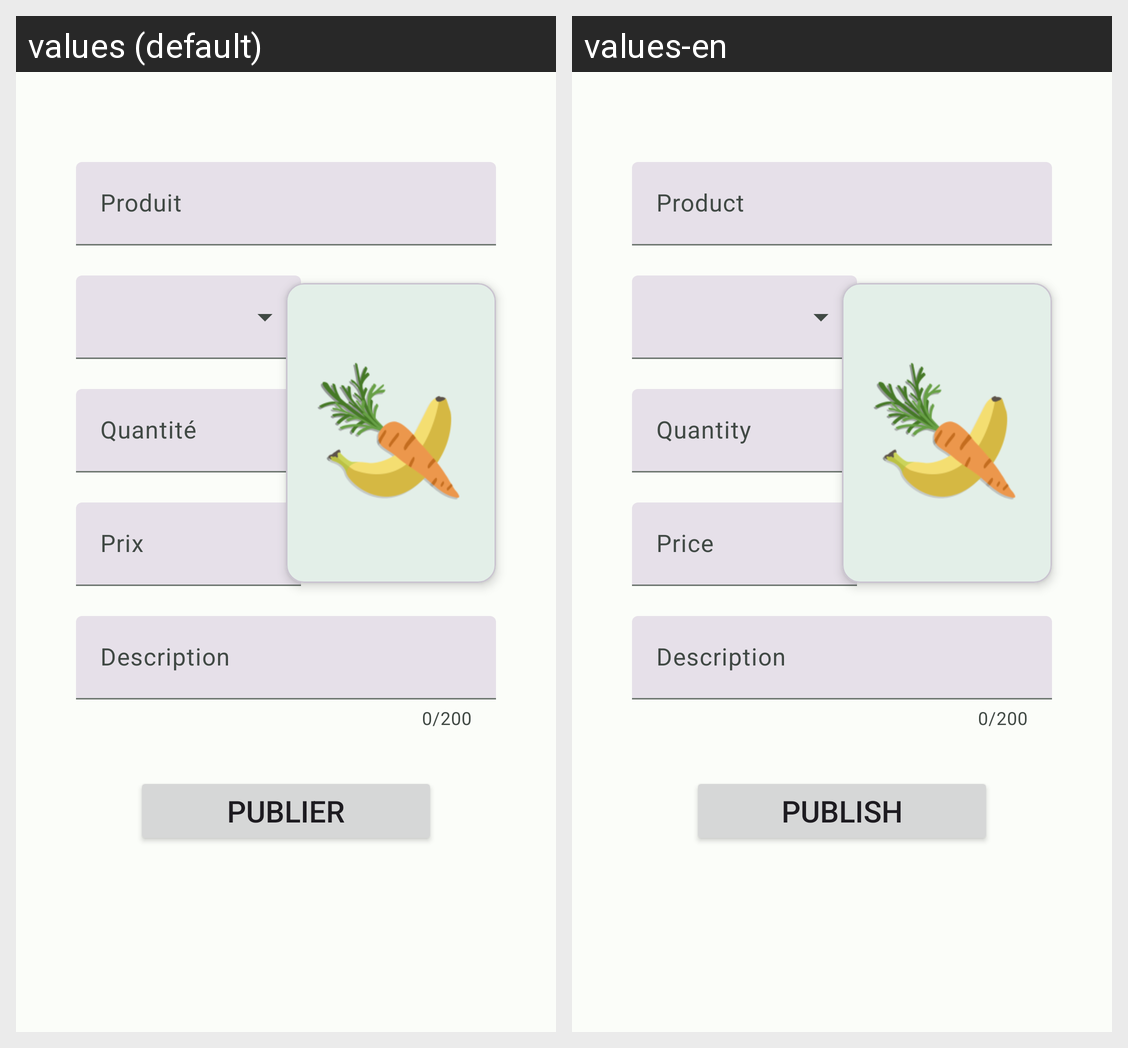

For this localized Android screen grid, give each drawn string resource with its value in every locale shown.
Android screen res/layout/fragment_publier.xml rendered under 2 locales, left to right: values (default), values-en. Device: Nexus 5 (rendered at 1080×1920; each locale shown at half size, 540×960, under a caption strip naming it); theme Theme.ProducteurApp.
Strings drawn on this screen, with the default value and each locale's value (text and hints the layout hard-codes, and strings that could not be matched under every locale, appear in the picture but are not listed):

text_hint_description
  values: Description
  values-en: Description

text_hint_quantite
  values: Quantité
  values-en: Quantity

text_hint_prix
  values: Prix
  values-en: Price

text_hint_produit
  values: Produit
  values-en: Product

text_publier
  values: Publier
  values-en: Publish
